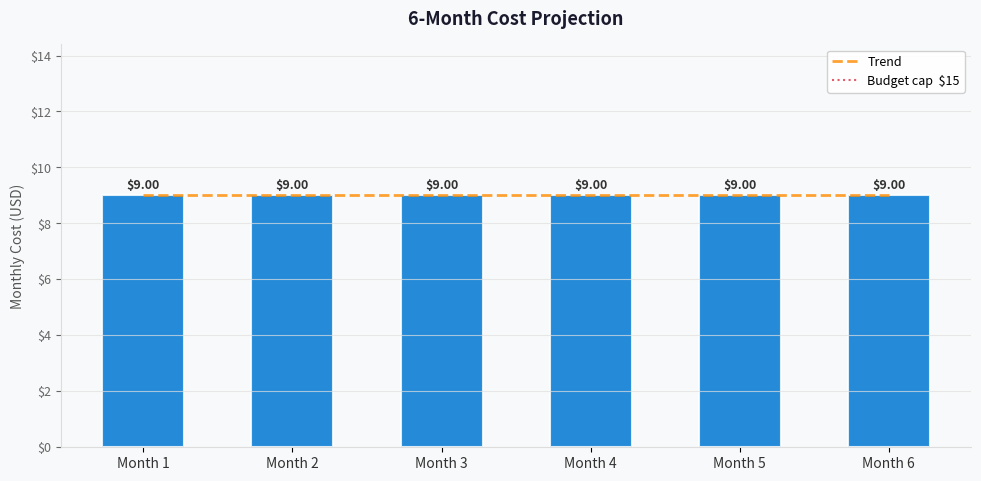

Python code for this plot: (Note: this script raises an exception after producing the figure.)
import matplotlib.pyplot as plt
import matplotlib.ticker as mticker
import numpy as np


def generate_cost_projection_chart(
    months: list[str],
    costs: list[float],
    output_path: str = "03-des-cost-projection.png",
    budget_cap: float | None = None,
) -> None:
    """Render a bar + trend-line chart for 6-month cost projections."""
    fig, ax = plt.subplots(figsize=(10, 5))
    fig.patch.set_facecolor("#F8F9FA")
    ax.set_facecolor("#F8F9FA")

    x = np.arange(len(months))
    bar_color = "#0078D4"

    bars = ax.bar(
        x, costs, color=bar_color, alpha=0.85,
        edgecolor="white", linewidth=1.5, width=0.55,
    )

    for bar, cost in zip(bars, costs):
        ax.text(
            bar.get_x() + bar.get_width() / 2,
            bar.get_height() + max(costs) * 0.015,
            f"${cost:,.2f}",
            ha="center", va="bottom",
            fontsize=9, fontweight="bold", color="#333",
        )

    z = np.polyfit(x, costs, 1)
    p = np.poly1d(z)
    x_smooth = np.linspace(0, len(months) - 1, 200)
    ax.plot(
        x_smooth, p(x_smooth), color="#FF8C00", linewidth=2,
        linestyle="--", alpha=0.8, label="Trend",
    )

    if budget_cap is not None:
        ax.axhline(
            budget_cap, color="#DC3545", linewidth=1.5,
            linestyle=":", alpha=0.8, label=f"Budget cap  ${budget_cap:,.0f}",
        )

    ax.set_xticks(x)
    ax.set_xticklabels(months, fontsize=10, color="#333")
    ax.set_ylabel("Monthly Cost (USD)", fontsize=10, color="#555")
    ax.set_title(
        "6-Month Cost Projection", fontsize=13, fontweight="bold",
        color="#1A1A2E", pad=14,
    )
    ax.yaxis.set_major_formatter(mticker.FuncFormatter(lambda v, _: f"${v:,.0f}"))
    ax.tick_params(axis="y", labelsize=9, colors="#666")
    ax.spines[["top", "right"]].set_visible(False)
    ax.spines[["left", "bottom"]].set_color("#DDD")
    ax.grid(axis="y", color="#E0E0E0", linewidth=0.8, alpha=0.7)
    ax.set_ylim(0, max(costs) * 1.6 if budget_cap else max(costs) * 1.25)

    ax.legend(fontsize=9, framealpha=0.9, edgecolor="#CCC")

    plt.tight_layout(pad=1.4)
    plt.savefig(output_path, dpi=150, bbox_inches="tight", facecolor=fig.get_facecolor())
    plt.close()
    print(f"Generated: {output_path}")


months = ["Month 1", "Month 2", "Month 3", "Month 4", "Month 5", "Month 6"]
costs = [9.00, 9.00, 9.00, 9.00, 9.00, 9.00]
generate_cost_projection_chart(
    months, costs,
    output_path="agent-output/my-demo/03-des-cost-projection.png",
    budget_cap=15,
)
